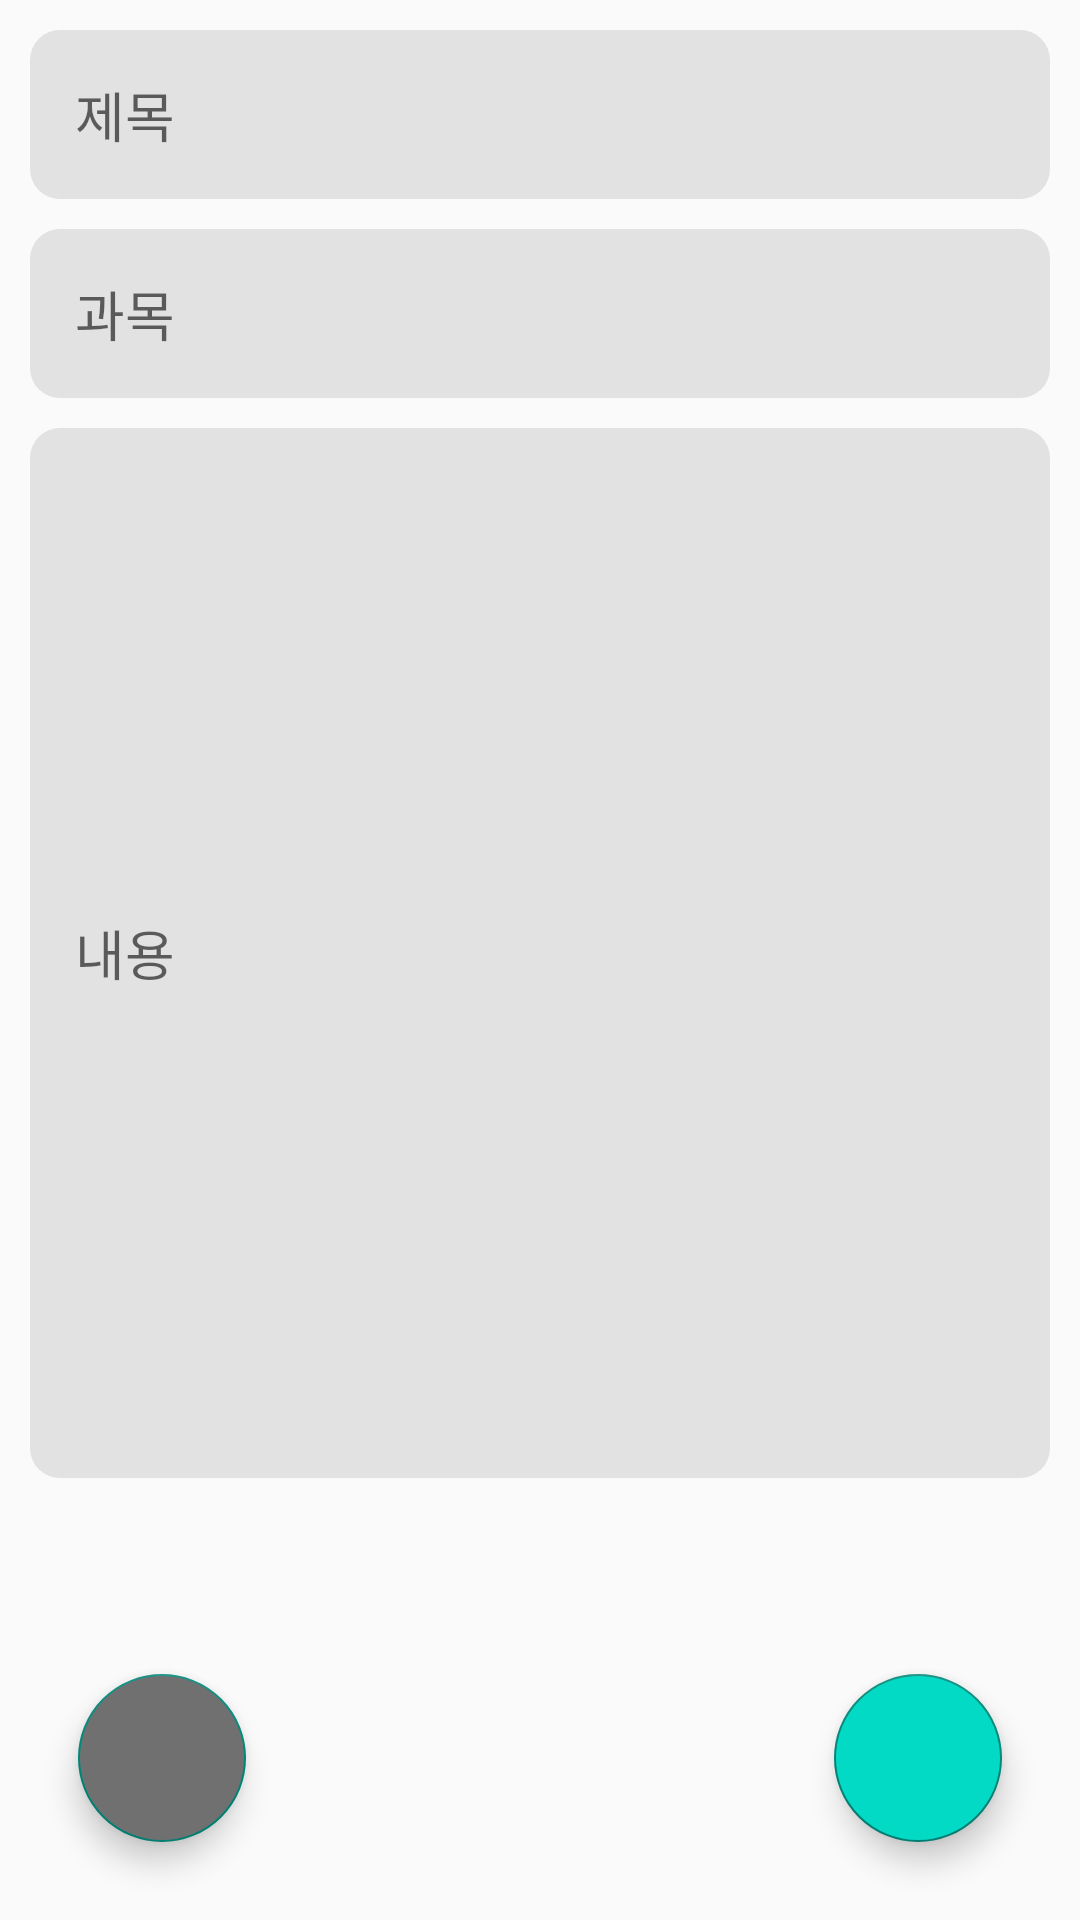

Layout XML and referenced resources for this Android screen:
<!-- AndroidManifest.xml: application theme Theme.StudyHelper -->
<!-- res/layout/fragment_edit_notes.xml -->
<?xml version="1.0" encoding="utf-8"?>
<FrameLayout xmlns:android="http://schemas.android.com/apk/res/android"
    xmlns:tools="http://schemas.android.com/tools"
    android:layout_width="match_parent"
    android:layout_height="match_parent"
    tools:context=".ui.Fragments.EditNotesFragment">

    <LinearLayout
        android:layout_width="match_parent"
        android:layout_height="match_parent"
        android:paddingStart="10dp"
        android:orientation="vertical"
        android:paddingEnd="10dp"
        android:id="@+id/editNotes">

        <EditText
            android:layout_width="match_parent"
            android:layout_height="wrap_content"
            android:hint="제목"
            android:background="@drawable/edit_text_shape"
            android:padding="15dp"
            android:maxLines="1"
            android:textColor="@color/black"
            android:layout_marginTop="10dp"
            android:id="@+id/edtTitle"/>
        <EditText
            android:layout_width="match_parent"
            android:layout_height="wrap_content"
            android:hint="과목"
            android:background="@drawable/edit_text_shape"
            android:padding="15dp"
            android:maxLines="1"
            android:textColor="@color/black"
            android:layout_marginTop="10dp"
            android:id="@+id/edtSubTitle"/>
        <EditText
            android:layout_width="match_parent"
            android:layout_height="350dp"
            android:hint="내용"
            android:background="@drawable/edit_text_shape"
            android:padding="15dp"
            android:maxLines="1"
            android:textColor="@color/black"
            android:layout_marginTop="10dp"
            android:id="@+id/edtNotes"/>

    </LinearLayout>
    <com.google.android.material.floatingactionbutton.FloatingActionButton
        android:layout_width="wrap_content"
        android:layout_height="wrap_content"
        android:id="@+id/btnEditNotes"
        android:layout_gravity="bottom|right"
        android:layout_margin="26dp"
        android:backgroundTint="@color/teal_200"
        android:src="@drawable/ic_baseline_done_24"/>
    <com.google.android.material.floatingactionbutton.FloatingActionButton
        android:id="@+id/btnDelNotes"
        android:layout_width="wrap_content"
        android:layout_height="wrap_content"
        android:layout_gravity="bottom|left"
        android:layout_margin="26dp"
        android:background="#FFFFFF"
        android:backgroundTint="#707070"
        android:src="@drawable/ic_baseline_delete_24"
        android:tint="@color/white"
         />

</FrameLayout>
<!-- resources referenced by this layout -->
<resources>
  <!-- drawable edit_text_shape (drawable) -->
  <?xml version="1.0" encoding="utf-8"?>
  <shape android:shape="rectangle" xmlns:android="http://schemas.android.com/apk/res/android">
  
      <solid android:color="#E2E2E2"/>
      <corners android:radius="10dp"/>
  </shape>
  <style name="Theme.StudyHelper" parent="Theme.AppCompat.Light">
          
          <item name="colorPrimary">@color/teal_200</item>
          <item name="colorPrimaryVariant">@color/purple_700</item>
          <item name="colorOnPrimary">@color/white</item>
          
          <item name="colorSecondary">@color/teal_200</item>
          <item name="colorSecondaryVariant">@color/teal_700</item>
          <item name="colorOnSecondary">@color/black</item>
          
          <item name="android:statusBarColor" tools:targetApi="l">?attr/colorPrimaryVariant</item>
          
      </style>
  <!-- not gathered from this repository: default colours our renderer supplied (Android Studio template values) -->
  <color name="purple_700">#FF3700B3</color>
  <color name="teal_200">#FF03DAC5</color>
  <color name="teal_700">#FF018786</color>
  <color name="black">#FF000000</color>
  <color name="white">#FFFFFFFF</color>
</resources>
